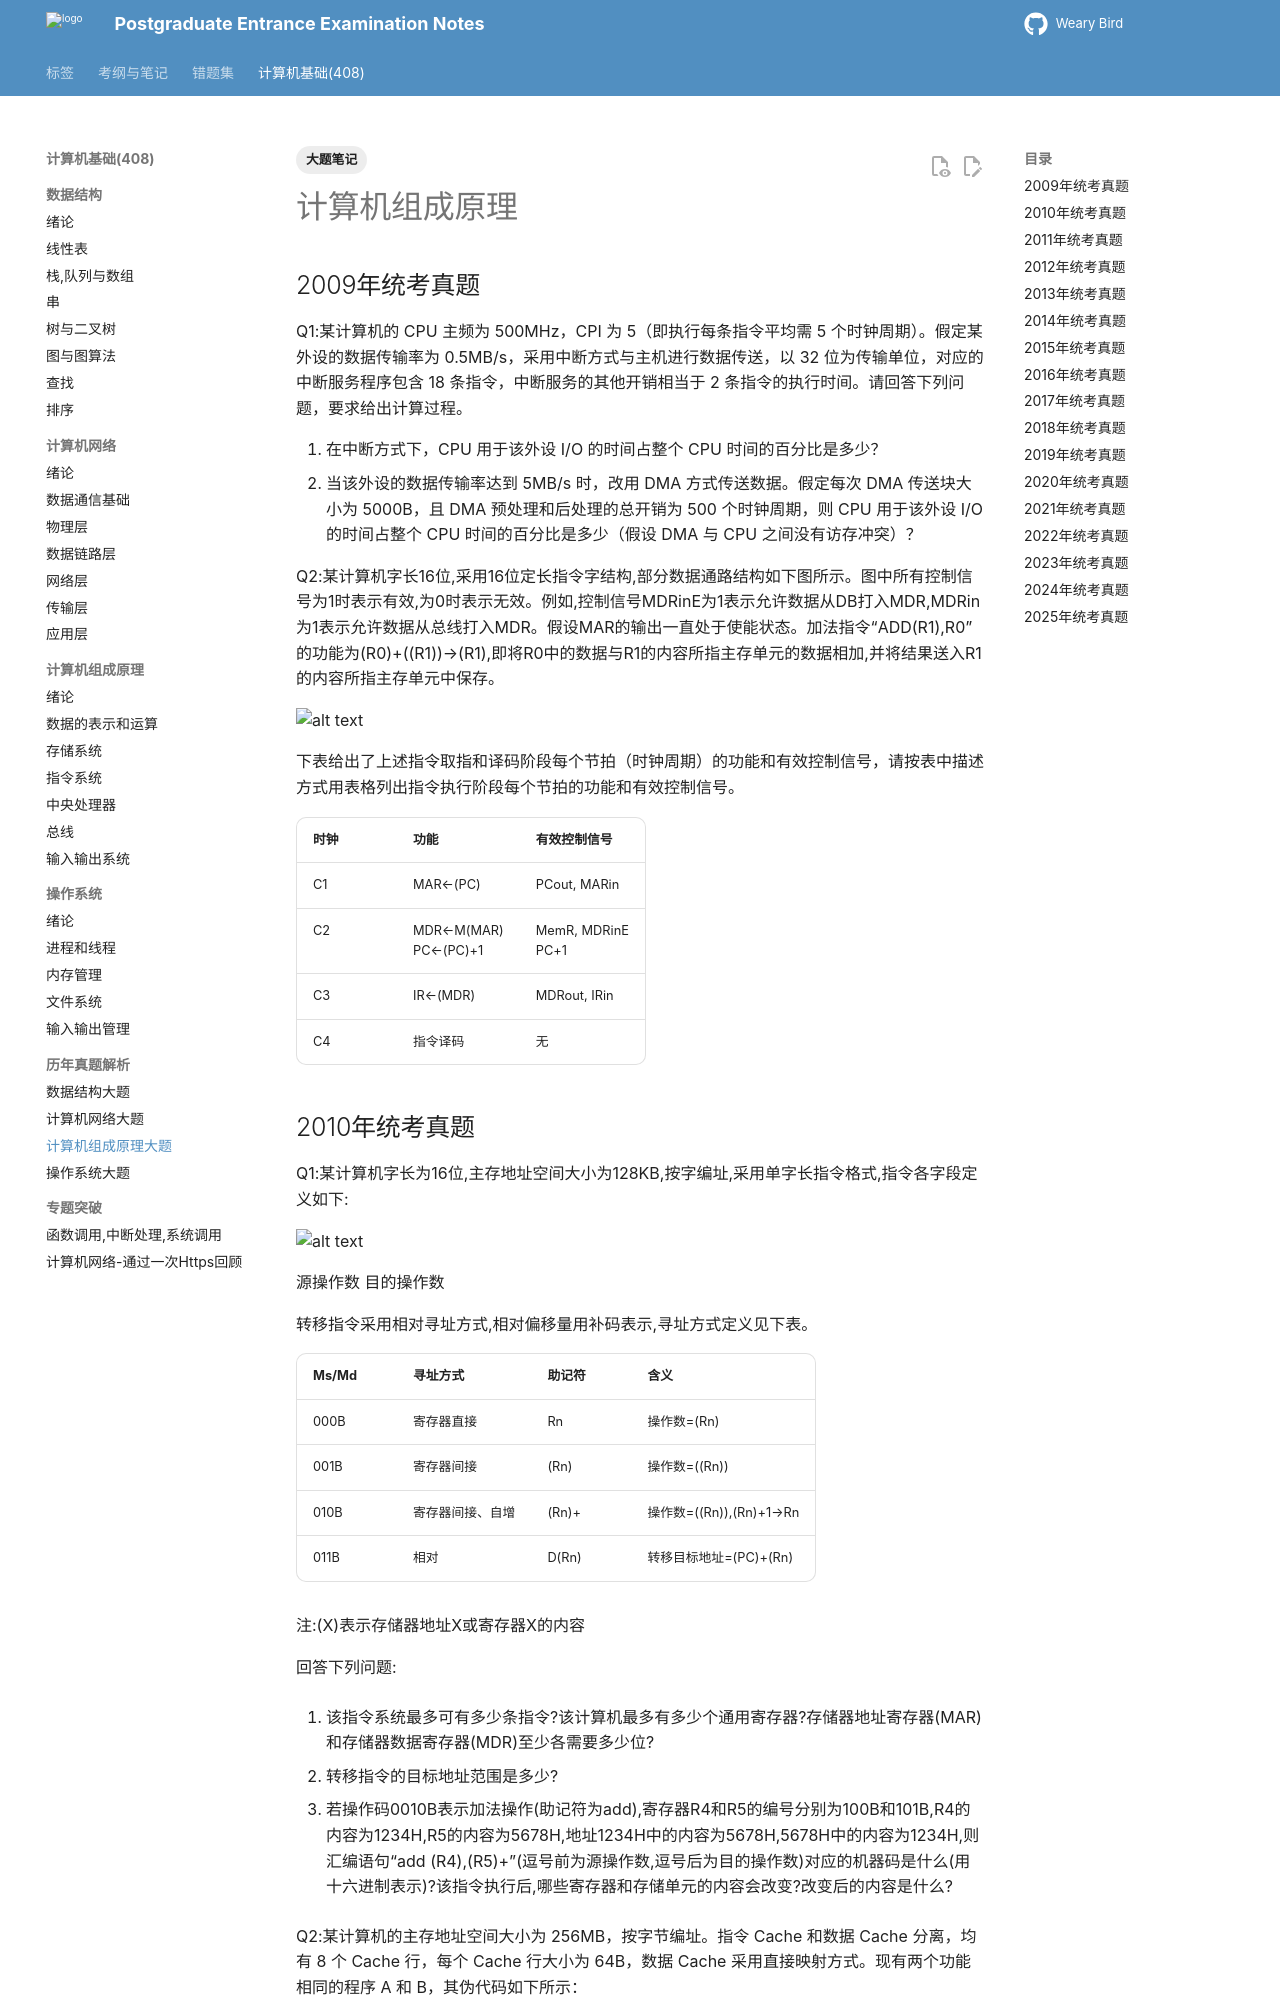

repository: juanniaoxx/kaoyan-notes · page: 计算机基础/计算机组成原理/大题笔记/index.html · generator: mkdocs

---
tags: [大题笔记]
---

# 计算机组成原理

## 2009年统考真题
Q1:某计算机的 CPU 主频为 500MHz，CPI 为 5（即执行每条指令平均需 5 个时钟周期）。假定某外设的数据传输率为 0.5MB/s，采用中断方式与主机进行数据传送，以 32 位为传输单位，对应的中断服务程序包含 18 条指令，中断服务的其他开销相当于 2 条指令的执行时间。请回答下列问题，要求给出计算过程。

1. 在中断方式下，CPU 用于该外设 I/O 的时间占整个 CPU 时间的百分比是多少？
2. 当该外设的数据传输率达到 5MB/s 时，改用 DMA 方式传送数据。假定每次 DMA 传送块大小为 5000B，且 DMA 预处理和后处理的总开销为 500 个时钟周期，则 CPU 用于该外设 I/O 的时间占整个 CPU 时间的百分比是多少（假设 DMA 与 CPU 之间没有访存冲突）？


Q2:某计算机字长16位,采用16位定长指令字结构,部分数据通路结构如下图所示。图中所有控制信号为1时表示有效,为0时表示无效。例如,控制信号MDRinE为1表示允许数据从DB打入MDR,MDRin为1表示允许数据从总线打入MDR。假设MAR的输出一直处于使能状态。加法指令“ADD(R1),R0”的功能为(R0)+((R1))→(R1),即将R0中的数据与R1的内容所指主存单元的数据相加,并将结果送入R1的内容所指主存单元中保存。

![alt text](./images/09-44.png)

下表给出了上述指令取指和译码阶段每个节拍（时钟周期）的功能和有效控制信号，请按表中描述方式用表格列出指令执行阶段每个节拍的功能和有效控制信号。

| 时钟 | 功能 | 有效控制信号 |
| ---- | ---- | ---- |
| C1 | MAR←(PC) | PCout, MARin |
| C2 | MDR←M(MAR)<br>PC←(PC)+1 | MemR, MDRinE<br>PC+1 |
| C3 | IR←(MDR) | MDRout, IRin |
| C4 | 指令译码 | 无 |
